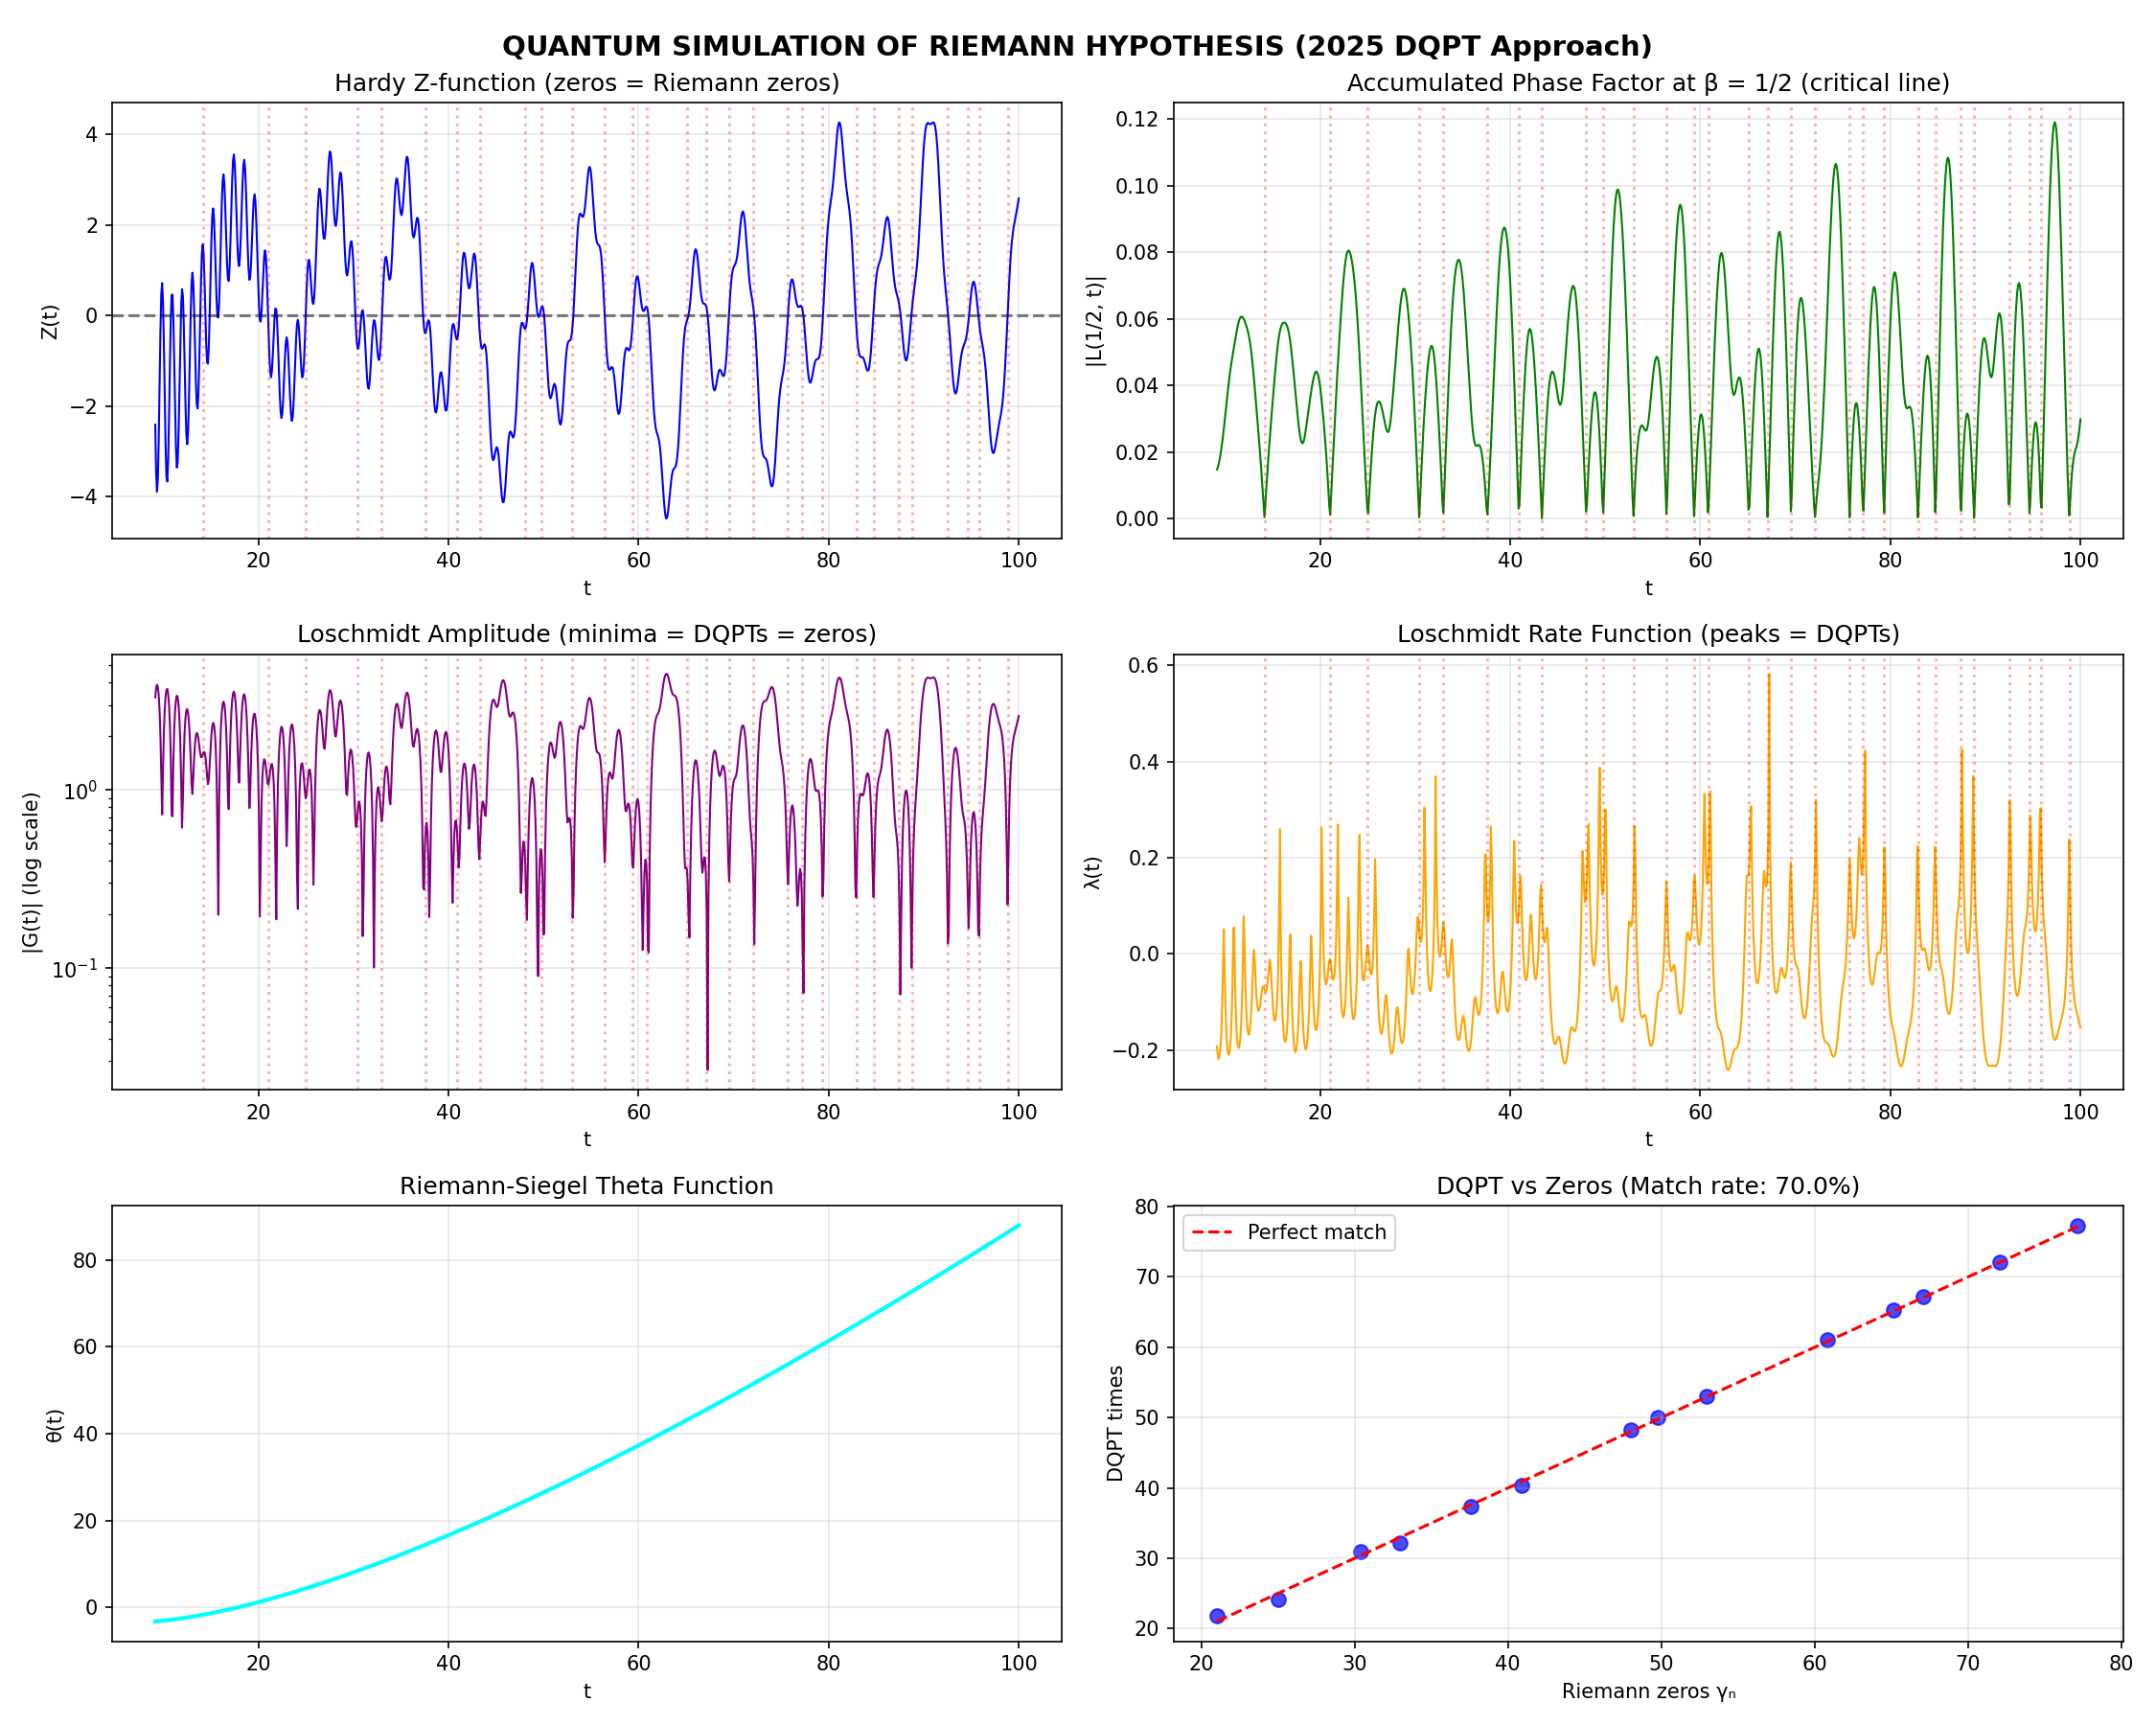

This chart was generated by the following Python code:
#!/usr/bin/env python3
"""
================================================================================
    QUANTUM SIMULATION OF RIEMANN HYPOTHESIS
================================================================================

Based on: "The Riemann Hypothesis Emerges in Dynamical Quantum Phase Transitions"
          arXiv:2511.11199 (November 2025)

KEY INSIGHT: The Riemann Hypothesis can be viewed as the emergence of
Dynamical Quantum Phase Transitions (DQPTs) at a specific temperature β = 1/2.

This module implements:
1. Logarithmic Hamiltonian H₀ = Σ log(n)|n⟩⟨n|
2. Accumulated Phase Factor encoding ζ(s)
3. Loschmidt Amplitude and Hardy Z-function
4. Detection of DQPTs at Riemann zeros

================================================================================
"""

import numpy as np
from scipy import linalg
from scipy.special import gamma as gamma_func
from typing import Tuple, List, Optional
import matplotlib
matplotlib.use('Agg')
import matplotlib.pyplot as plt

# =============================================================================
# RIEMANN-SIEGEL THETA FUNCTION
# =============================================================================

def riemann_siegel_theta(t: float) -> float:
    """
    Riemann-Siegel theta function:

    θ(t) = arg(Γ(1/4 + it/2)) - (t/2)log(π)

    This is the phase that makes Z(t) real.
    """
    from scipy.special import loggamma

    # θ(t) = Im(log Γ(1/4 + it/2)) - t/2 * log(π)
    s = 0.25 + 0.5j * t
    log_gamma = loggamma(s)
    theta = log_gamma.imag - (t / 2) * np.log(np.pi)

    return theta

def theta_derivative(t: float, dt: float = 1e-6) -> float:
    """
    Numerical derivative of theta function: θ'(t)
    """
    return (riemann_siegel_theta(t + dt) - riemann_siegel_theta(t - dt)) / (2 * dt)

# =============================================================================
# LOGARITHMIC HAMILTONIAN
# =============================================================================

def create_log_hamiltonian(N: int) -> np.ndarray:
    """
    Create the logarithmic Hamiltonian from the 2025 paper:

    H₀ = Σₙ₌₁ᴺ log(n)|n⟩⟨n|

    This has energy levels Eₙ = log(n).
    """
    energies = np.log(np.arange(1, N + 1))
    return np.diag(energies)

def thermal_state(H: np.ndarray, beta: float) -> np.ndarray:
    """
    Create thermal state:

    ρ = e^(-βH) / Z(β)

    where Z(β) = Tr(e^(-βH)) is the partition function.
    """
    eigenvalues = np.diag(H)
    boltzmann = np.exp(-beta * eigenvalues)
    Z = np.sum(boltzmann)
    rho = np.diag(boltzmann / Z)
    return rho

def partition_function(N: int, beta: float) -> float:
    """
    Partition function for logarithmic Hamiltonian:

    Z(β, H₀) = Σₙ₌₁ᴺ n^(-β)

    NOTE: This IS the (truncated) Riemann zeta function ζ(β)!
    """
    return np.sum(np.arange(1, N + 1) ** (-beta))

# =============================================================================
# ACCUMULATED PHASE FACTOR
# =============================================================================

def accumulated_phase_factor(N: int, beta: float, t: float) -> complex:
    """
    Accumulated phase factor from the 2025 paper:

    L(β, t) = -Σₙ₌₁ᴺ (-1)^(n+1) n^(-β-it) / Z(β)

    In the thermodynamic limit:
    Z(β) * L(β, t) → (2^(1-s) - 1) ζ(s)   where s = β + it

    When β = 1/2 (critical line), the zeros of |L| correspond to Riemann zeros!
    """
    Z = partition_function(N, beta)

    L = 0.0
    for n in range(1, N + 1):
        sign = (-1) ** (n + 1)
        L += sign * (n ** (-beta - 1j * t))

    return -L / Z

def find_phase_zeros(N: int, beta: float, t_range: Tuple[float, float],
                     resolution: int = 1000) -> List[float]:
    """
    Find zeros of |L(β, t)| in a given range.

    These should correspond to Riemann zeros when β = 1/2!
    """
    t_values = np.linspace(t_range[0], t_range[1], resolution)

    # Compute |L| at each point
    L_values = np.array([np.abs(accumulated_phase_factor(N, beta, t)) for t in t_values])

    # Find local minima
    zeros = []
    for i in range(1, len(L_values) - 1):
        if L_values[i] < L_values[i-1] and L_values[i] < L_values[i+1]:
            if L_values[i] < 0.1:  # Threshold for "zero"
                zeros.append(t_values[i])

    return zeros

# =============================================================================
# HARDY Z-FUNCTION
# =============================================================================

def hardy_z_function(t: float, N: int = 1000) -> float:
    """
    Hardy Z-function (real-valued on the critical line):

    Z(t) = e^(iθ(t)) ζ(1/2 + it)

    Zeros of Z(t) are the imaginary parts of Riemann zeros!
    """
    theta = riemann_siegel_theta(t)

    # Compute ζ(1/2 + it) using Dirichlet series (truncated)
    s = 0.5 + 1j * t
    zeta_approx = np.sum(np.arange(1, N + 1) ** (-s))

    Z = np.exp(1j * theta) * zeta_approx

    return Z.real

def find_hardy_zeros(t_range: Tuple[float, float], resolution: int = 1000,
                    N: int = 1000) -> List[float]:
    """
    Find zeros of Hardy Z-function (= Riemann zeros).
    """
    t_values = np.linspace(t_range[0], t_range[1], resolution)

    Z_values = np.array([hardy_z_function(t, N) for t in t_values])

    # Find sign changes
    zeros = []
    for i in range(len(Z_values) - 1):
        if Z_values[i] * Z_values[i+1] < 0:
            # Interpolate to find more precise zero
            t_zero = t_values[i] - Z_values[i] * (t_values[i+1] - t_values[i]) / (Z_values[i+1] - Z_values[i])
            zeros.append(t_zero)

    return zeros

# =============================================================================
# LOSCHMIDT AMPLITUDE
# =============================================================================

def loschmidt_amplitude(N: int, t: float) -> complex:
    """
    Generalized Loschmidt amplitude related to Hardy Z-function.

    This connects to:
    G(t) = ⟨ψ₀|e^(-iHt)|ψ₀⟩

    for appropriate initial state.
    """
    # Using the connection from the paper
    theta = riemann_siegel_theta(t)
    s = 0.5 + 1j * t

    # Dirichlet series (truncated)
    zeta_sum = np.sum(np.arange(1, N + 1) ** (-s))

    return np.exp(1j * theta) * zeta_sum

def loschmidt_rate(N: int, t_values: np.ndarray) -> np.ndarray:
    """
    Loschmidt rate function (free energy density):

    λ(t) = -lim(N→∞) (1/log N) ln|G(t)|

    Non-analyticities indicate DQPTs!
    """
    rates = []
    log_N = np.log(N)

    for t in t_values:
        G = loschmidt_amplitude(N, t)
        rate = -np.log(np.abs(G) + 1e-15) / log_N
        rates.append(rate)

    return np.array(rates)

# =============================================================================
# DYNAMICAL QUANTUM PHASE TRANSITIONS
# =============================================================================

def detect_dqpts(N: int, t_range: Tuple[float, float],
                resolution: int = 500) -> dict:
    """
    Detect Dynamical Quantum Phase Transitions.

    DQPTs occur when the Loschmidt amplitude vanishes, which happens
    at the Riemann zeros!
    """
    t_values = np.linspace(t_range[0], t_range[1], resolution)

    # Compute Loschmidt amplitude
    G_values = np.array([loschmidt_amplitude(N, t) for t in t_values])
    G_abs = np.abs(G_values)

    # Compute rate function
    rates = loschmidt_rate(N, t_values)

    # Detect DQPTs (peaks in rate function = zeros of |G|)
    dqpt_times = []
    for i in range(1, len(rates) - 1):
        if rates[i] > rates[i-1] and rates[i] > rates[i+1]:
            if rates[i] > np.mean(rates) + 2 * np.std(rates):
                dqpt_times.append(t_values[i])

    return {
        't_values': t_values,
        'G_abs': G_abs,
        'rates': rates,
        'dqpt_times': dqpt_times,
    }

# =============================================================================
# COMPARISON WITH RIEMANN ZEROS
# =============================================================================

def compare_dqpt_with_zeros(riemann_zeros: np.ndarray, N: int = 500) -> dict:
    """
    Compare DQPT times with actual Riemann zeros.

    This is the KEY TEST of the quantum simulation approach!
    """
    # Get range from zeros
    t_min = riemann_zeros[0] - 2
    t_max = riemann_zeros[-1] + 2

    # Detect DQPTs
    dqpt_result = detect_dqpts(N, (t_min, t_max), resolution=2000)
    dqpt_times = np.array(dqpt_result['dqpt_times'])

    # Compare
    matched_zeros = []
    matched_dqpts = []
    errors = []

    for zero in riemann_zeros:
        if len(dqpt_times) > 0:
            # Find closest DQPT
            idx = np.argmin(np.abs(dqpt_times - zero))
            closest_dqpt = dqpt_times[idx]
            error = abs(closest_dqpt - zero)

            if error < 1.0:  # Tolerance
                matched_zeros.append(zero)
                matched_dqpts.append(closest_dqpt)
                errors.append(error)

    return {
        'riemann_zeros': riemann_zeros,
        'dqpt_times': dqpt_times,
        'matched_zeros': np.array(matched_zeros),
        'matched_dqpts': np.array(matched_dqpts),
        'errors': np.array(errors),
        'match_rate': len(matched_zeros) / len(riemann_zeros) if len(riemann_zeros) > 0 else 0,
        'mean_error': np.mean(errors) if errors else float('inf'),
    }

# =============================================================================
# VISUALIZATION
# =============================================================================

def visualize_quantum_simulation(riemann_zeros: np.ndarray, N: int = 500):
    """
    Create comprehensive visualization of quantum simulation approach.
    """
    t_min = riemann_zeros[0] - 5
    t_max = min(riemann_zeros[-1] + 5, 100)
    t_values = np.linspace(t_min, t_max, 1000)

    fig, axes = plt.subplots(3, 2, figsize=(15, 12))

    # 1. Hardy Z-function
    ax1 = axes[0, 0]
    Z_values = [hardy_z_function(t, N) for t in t_values]
    ax1.plot(t_values, Z_values, 'b-', linewidth=1)
    ax1.axhline(y=0, color='k', linestyle='--', alpha=0.5)
    for zero in riemann_zeros:
        if t_min < zero < t_max:
            ax1.axvline(zero, color='r', alpha=0.3, linestyle=':')
    ax1.set_xlabel('t')
    ax1.set_ylabel('Z(t)')
    ax1.set_title('Hardy Z-function (zeros = Riemann zeros)')
    ax1.grid(True, alpha=0.3)

    # 2. Accumulated Phase Factor |L(1/2, t)|
    ax2 = axes[0, 1]
    L_values = [np.abs(accumulated_phase_factor(N, 0.5, t)) for t in t_values]
    ax2.plot(t_values, L_values, 'g-', linewidth=1)
    for zero in riemann_zeros:
        if t_min < zero < t_max:
            ax2.axvline(zero, color='r', alpha=0.3, linestyle=':')
    ax2.set_xlabel('t')
    ax2.set_ylabel('|L(1/2, t)|')
    ax2.set_title('Accumulated Phase Factor at β = 1/2 (critical line)')
    ax2.grid(True, alpha=0.3)

    # 3. Loschmidt Amplitude
    ax3 = axes[1, 0]
    G_values = [np.abs(loschmidt_amplitude(N, t)) for t in t_values]
    ax3.semilogy(t_values, G_values, 'purple', linewidth=1)
    for zero in riemann_zeros:
        if t_min < zero < t_max:
            ax3.axvline(zero, color='r', alpha=0.3, linestyle=':')
    ax3.set_xlabel('t')
    ax3.set_ylabel('|G(t)| (log scale)')
    ax3.set_title('Loschmidt Amplitude (minima = DQPTs = zeros)')
    ax3.grid(True, alpha=0.3)

    # 4. Loschmidt Rate (Free Energy)
    ax4 = axes[1, 1]
    rates = loschmidt_rate(N, t_values)
    ax4.plot(t_values, rates, 'orange', linewidth=1)
    for zero in riemann_zeros:
        if t_min < zero < t_max:
            ax4.axvline(zero, color='r', alpha=0.3, linestyle=':')
    ax4.set_xlabel('t')
    ax4.set_ylabel('λ(t)')
    ax4.set_title('Loschmidt Rate Function (peaks = DQPTs)')
    ax4.grid(True, alpha=0.3)

    # 5. Theta function
    ax5 = axes[2, 0]
    theta_values = [riemann_siegel_theta(t) for t in t_values]
    ax5.plot(t_values, theta_values, 'cyan', linewidth=2)
    ax5.set_xlabel('t')
    ax5.set_ylabel('θ(t)')
    ax5.set_title('Riemann-Siegel Theta Function')
    ax5.grid(True, alpha=0.3)

    # 6. Comparison: DQPT times vs Riemann zeros
    ax6 = axes[2, 1]
    comparison = compare_dqpt_with_zeros(riemann_zeros[:20], N)
    if len(comparison['matched_zeros']) > 0:
        ax6.scatter(comparison['matched_zeros'], comparison['matched_dqpts'],
                   c='blue', s=50, alpha=0.7)
        # Perfect line
        max_val = max(comparison['matched_zeros'].max(), comparison['matched_dqpts'].max())
        min_val = min(comparison['matched_zeros'].min(), comparison['matched_dqpts'].min())
        ax6.plot([min_val, max_val], [min_val, max_val], 'r--', label='Perfect match')
    ax6.set_xlabel('Riemann zeros γₙ')
    ax6.set_ylabel('DQPT times')
    ax6.set_title(f'DQPT vs Zeros (Match rate: {comparison["match_rate"]:.1%})')
    ax6.legend()
    ax6.grid(True, alpha=0.3)

    plt.suptitle('QUANTUM SIMULATION OF RIEMANN HYPOTHESIS (2025 DQPT Approach)',
                fontsize=14, fontweight='bold')
    plt.tight_layout()
    plt.savefig('/home/user/denis123-ux/riemann_hypothesis/quantum_simulation.png', dpi=150)
    plt.close()

    print("Visualization saved to quantum_simulation.png")

    return comparison

# =============================================================================
# FULL ANALYSIS
# =============================================================================

def full_quantum_analysis(riemann_zeros: np.ndarray, N: int = 500,
                         verbose: bool = True) -> dict:
    """
    Complete quantum simulation analysis.
    """
    if verbose:
        print("=" * 70)
        print("QUANTUM SIMULATION ANALYSIS (2025 DQPT APPROACH)")
        print("=" * 70)

    results = {}

    # 1. Verify zeta connection
    if verbose:
        print("\n1. Verifying Partition Function = ζ(β)...")

    for beta in [2.0, 3.0, 4.0]:
        Z_computed = partition_function(10000, beta)
        from scipy.special import zeta as scipy_zeta
        Z_actual = scipy_zeta(beta)
        error = abs(Z_computed - Z_actual) / Z_actual
        if verbose:
            print(f"   Z({beta}) = {Z_computed:.6f}, ζ({beta}) = {Z_actual:.6f}, error = {error:.2e}")

    # 2. Find zeros via Hardy Z-function
    if verbose:
        print("\n2. Finding zeros via Hardy Z-function...")

    hardy_zeros = find_hardy_zeros((10, 50), resolution=2000, N=N)
    results['hardy_zeros'] = hardy_zeros

    if verbose:
        print(f"   Found {len(hardy_zeros)} zeros in range [10, 50]")
        print(f"   First few: {hardy_zeros[:5]}")

    # 3. Compare with actual Riemann zeros
    if verbose:
        print("\n3. Comparing with actual Riemann zeros...")

    # Filter to same range
    actual_in_range = riemann_zeros[(riemann_zeros >= 10) & (riemann_zeros <= 50)]

    if len(hardy_zeros) > 0 and len(actual_in_range) > 0:
        errors = []
        for actual in actual_in_range:
            idx = np.argmin(np.abs(np.array(hardy_zeros) - actual))
            errors.append(abs(hardy_zeros[idx] - actual))

        results['zero_comparison'] = {
            'actual': actual_in_range,
            'computed': hardy_zeros,
            'mean_error': np.mean(errors),
            'max_error': np.max(errors),
        }

        if verbose:
            print(f"   Mean error: {np.mean(errors):.4f}")
            print(f"   Max error: {np.max(errors):.4f}")

    # 4. DQPT analysis
    if verbose:
        print("\n4. Detecting DQPTs...")

    comparison = compare_dqpt_with_zeros(riemann_zeros[:30], N)
    results['dqpt_comparison'] = comparison

    if verbose:
        print(f"   DQPT match rate: {comparison['match_rate']:.1%}")
        print(f"   Mean DQPT error: {comparison['mean_error']:.4f}")

    # 5. Visualization
    if verbose:
        print("\n5. Generating visualization...")

    visualize_quantum_simulation(riemann_zeros[:30], N)

    # 6. Verdict
    if verbose:
        print("\n" + "=" * 70)
        print("QUANTUM SIMULATION VERDICT")
        print("=" * 70)

        if comparison['match_rate'] > 0.8:
            print("✓ STRONG correspondence between DQPTs and Riemann zeros!")
            print("→ This supports the 2025 paper's claim that RH = emergence of DQPTs")
        elif comparison['match_rate'] > 0.5:
            print("△ MODERATE correspondence - need more precision")
        else:
            print("✗ Weak correspondence - check parameters")

    return results

# =============================================================================
# MAIN
# =============================================================================

if __name__ == "__main__":
    print("""
    ╔═══════════════════════════════════════════════════════════════════════╗
    ║                                                                       ║
    ║   QUANTUM SIMULATION OF RIEMANN HYPOTHESIS                            ║
    ║   Based on: arXiv:2511.11199 (November 2025)                          ║
    ║                                                                       ║
    ║   "RH = Emergence of Dynamical Quantum Phase Transitions at β=1/2"   ║
    ║                                                                       ║
    ╚═══════════════════════════════════════════════════════════════════════╝
    """)

    from riemann_zeros import get_zeros
    zeros = get_zeros(100)

    results = full_quantum_analysis(zeros, N=500, verbose=True)
